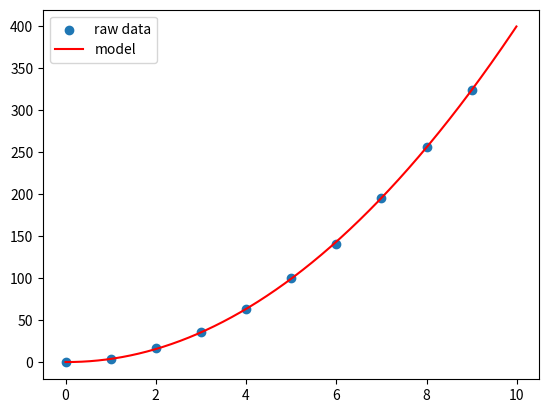

Python code for this plot:
import numpy as np
import matplotlib.pyplot as plt
from scipy.optimize import curve_fit

def para(x,c0,c1,c2):
  return c2*x**2 + c1*x + c0

xdata = np.arange(0,10,1)
ydata = 4*xdata**2

ydata[2] += 1.5
ydata[6] += -3

[popt, pcov] = curve_fit(para,xdata,ydata)

#print(xdata)
#print(ydata)

# optimized values of m and c
print(popt)
c0_fit = popt[0]
c1_fit = popt[1]
c2_fit = popt[2]

# model plotting
xfit = np.arange(0,10,0.01)
yfit = para(xfit,c0_fit,c1_fit,c2_fit) # linear(x,m,c)

plt.scatter(xdata,ydata,label='raw data')
plt.plot(xfit,yfit,'r',label='model')
plt.legend()
plt.show()